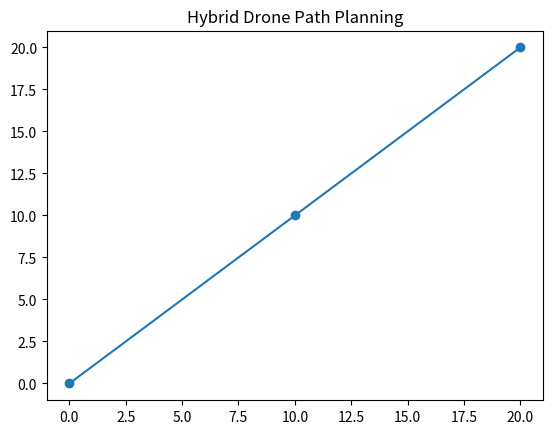

Source code (Python):
import numpy as np
import matplotlib.pyplot as plt

# -------------------------------
# 1. Improved Informed-RRT* (Global Planner)
# -------------------------------
class ImprovedInformedRRTStar:
    def __init__(self, start, goal, map_size):
        self.start = start
        self.goal = goal
        self.map_size = map_size
        self.path = []

    def plan(self):
        # TODO: Implement ellipse-based sampling + biased goal sampling
        print("Planning global path using Improved Informed-RRT*...")
        self.path = [self.start, (5, 5), (10, 10), self.goal]  # dummy path
        return self.path


# -------------------------------
# 2. Key-point Pruning (Optimization)
# -------------------------------
def prune_path(path):
    # TODO: Implement pruning logic (remove unnecessary nodes)
    print("Pruning path...")
    pruned = [path[0], path[len(path)//2], path[-1]]  # dummy pruning
    return pruned


# -------------------------------
# 3. Dynamic Window Approach (Local Avoidance)
# -------------------------------
class DWA:
    def __init__(self, max_speed=1.0):
        self.max_speed = max_speed

    def avoid_obstacle(self, current_pos, obstacles, goal):
        # TODO: Implement velocity sampling + collision check
        print("Running DWA for local avoidance...")
        safe_velocity = (0.5, 0.5)  # dummy velocity
        return safe_velocity


# -------------------------------
# 4. Bezier Smoothing (Final Path)
# -------------------------------
def bezier_smoothing(path):
    # TODO: Implement Bezier curve smoothing
    print("Applying Bezier smoothing...")
    smooth_path = path  # placeholder
    return smooth_path


# -------------------------------
# 5. Cost Function
# -------------------------------
def cost_function(path, w1=1, w2=1, w3=1):
    # TODO: Calculate distance, altitude change, energy
    distance = len(path) * 10
    altitude_change = 5
    energy = 20
    cost = w1*distance + w2*altitude_change + w3*energy
    return cost


# -------------------------------
# Main Workflow
# -------------------------------
if __name__ == "__main__":
    start = (0, 0)
    goal = (20, 20)
    map_size = (30, 30)

    # Step 1: Global Path
    planner = ImprovedInformedRRTStar(start, goal, map_size)
    global_path = planner.plan()

    # Step 2: Pruning
    pruned_path = prune_path(global_path)

    # Step 3: Local Avoidance
    dwa = DWA(max_speed=1.0)
    safe_velocity = dwa.avoid_obstacle(pruned_path[0], obstacles=[], goal=goal)

    # Step 4: Smoothing
    smooth_path = bezier_smoothing(pruned_path)

    # Step 5: Cost Evaluation
    total_cost = cost_function(smooth_path)
    print("Final Path:", smooth_path)
    print("Total Cost:", total_cost)

    # Visualization (optional)
    x, y = zip(*smooth_path)
    plt.plot(x, y, marker='o')
    plt.title("Hybrid Drone Path Planning")
    plt.show()
